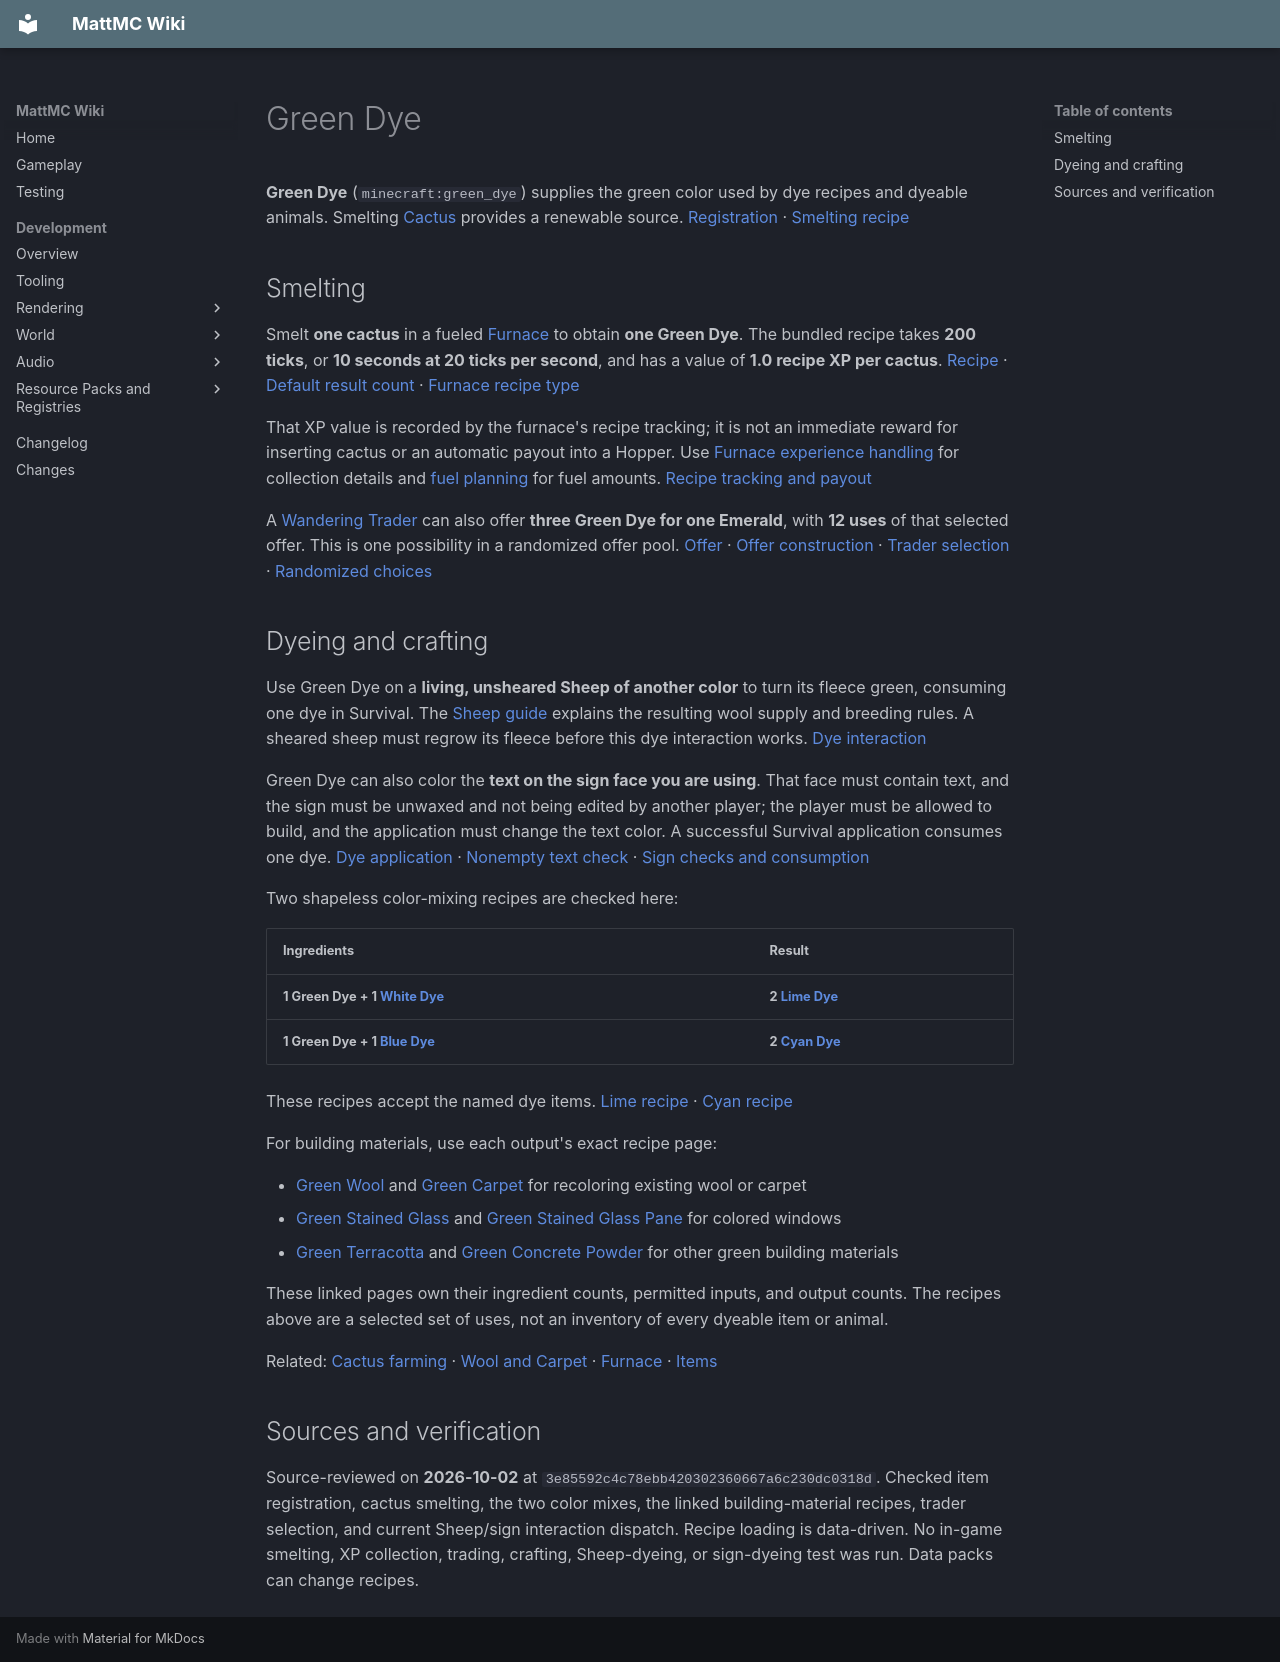

repository: HungLo2020/MattMC · page: gameplay/items/GreenDye/index.html · generator: mkdocs

# Green Dye

**Green Dye** (`minecraft:green_dye`) supplies the green color used by dye recipes and dyeable animals. Smelting [Cactus](Cactus.md) provides a renewable source. [Registration][item] · [Smelting recipe][smelting]

## Smelting

Smelt **one cactus** in a fueled [Furnace](../blocks/Furnace.md) to obtain **one Green Dye**. The bundled recipe takes **200 ticks**, or **10 seconds at 20 ticks per second**, and has a value of **1.0 recipe XP per cactus**. [Recipe][smelting] · [Default result count][result-count] · [Furnace recipe type][furnace]

That XP value is recorded by the furnace's recipe tracking; it is not an immediate reward for inserting cactus or an automatic payout into a Hopper. Use [Furnace experience handling](../blocks/Furnace.md#experience-and-troubleshooting) for collection details and [fuel planning](../blocks/Furnace.md#fuel-planning) for fuel amounts. [Recipe tracking and payout][xp]

A [Wandering Trader](../mobs/WanderingTrader.md) can also offer **three Green Dye for one Emerald**, with **12 uses** of that selected offer. This is one possibility in a randomized offer pool. [Offer][trade] · [Offer construction][offer] · [Trader selection][selection] · [Randomized choices][random-offers]

## Dyeing and crafting

Use Green Dye on a **living, unsheared Sheep of another color** to turn its fleece green, consuming one dye in Survival. The [Sheep guide](../mobs/Sheep.md#dyeing-and-offspring-color) explains the resulting wool supply and breeding rules. A sheared sheep must regrow its fleece before this dye interaction works. [Dye interaction][sheep]

Green Dye can also color the **text on the sign face you are using**. That face must contain text, and the sign must be unwaxed and not being edited by another player; the player must be allowed to build, and the application must change the text color. A successful Survival application consumes one dye. [Dye application][sign-color] · [Nonempty text check][sign-text] · [Sign checks and consumption][sign]

Two shapeless color-mixing recipes are checked here:

| Ingredients | Result |
| --- | --- |
| **1 Green Dye + 1 [White Dye](WhiteDye.md)** | **2 [Lime Dye](LimeDye.md)** |
| **1 Green Dye + 1 [Blue Dye](BlueDye.md)** | **2 [Cyan Dye](CyanDye.md)** |

These recipes accept the named dye items. [Lime recipe][lime] · [Cyan recipe][cyan]

For building materials, use each output's exact recipe page:

- [Green Wool](GreenWool.md#obtaining) and [Green Carpet](GreenCarpet.md#crafting) for recoloring existing wool or carpet
- [Green Stained Glass](GreenStainedGlass.md) and [Green Stained Glass Pane](GreenStainedGlassPane.md) for colored windows
- [Green Terracotta](GreenTerracotta.md) and [Green Concrete Powder](GreenConcretePowder.md) for other green building materials

These linked pages own their ingredient counts, permitted inputs, and output counts. The recipes above are a selected set of uses, not an inventory of every dyeable item or animal.

Related: [Cactus farming](../blocks/Cactus.md) · [Wool and Carpet](../blocks/WoolAndCarpet.md) · [Furnace](../blocks/Furnace.md) · [Items](Items.md)

## Sources and verification

Source-reviewed on **2026-10-02** at `3e85592c4c78ebb420302360667a6c230dc0318d`. Checked item registration, cactus smelting, the two color mixes, the linked building-material recipes, trader selection, and current Sheep/sign interaction dispatch. Recipe loading is data-driven. No in-game smelting, XP collection, trading, crafting, Sheep-dyeing, or sign-dyeing test was run. Data packs can change recipes.

[item]: https://github.com/HungLo2020/MattMC/blob/3e85592c4c78ebb420302360667a6c230dc0318d/src/main/java/net/minecraft/world/item/Items.java#L1708
[smelting]: https://github.com/HungLo2020/MattMC/blob/3e85592c4c78ebb420302360667a6c230dc0318d/src/main/resources/data/minecraft/recipe/smelting/green_dye.json
[result-count]: https://github.com/HungLo2020/MattMC/blob/3e85592c4c78ebb420302360667a6c230dc0318d/src/main/java/net/minecraft/world/item/ItemStack.java#L106-L117
[furnace]: https://github.com/HungLo2020/MattMC/blob/3e85592c4c78ebb420302360667a6c230dc0318d/src/main/java/net/minecraft/world/level/block/entity/FurnaceBlockEntity.java#L11-L16
[xp]: https://github.com/HungLo2020/MattMC/blob/3e85592c4c78ebb420302360667a6c230dc0318d/src/main/java/net/minecraft/world/level/block/entity/AbstractFurnaceBlockEntity.java#L353-L391
[trade]: https://github.com/HungLo2020/MattMC/blob/3e85592c4c78ebb420302360667a6c230dc0318d/src/main/java/net/minecraft/world/entity/npc/VillagerTrades.java#L790-L805
[offer]: https://github.com/HungLo2020/MattMC/blob/3e85592c4c78ebb420302360667a6c230dc0318d/src/main/java/net/minecraft/world/entity/npc/VillagerTrades.java#L1438-L1479
[selection]: https://github.com/HungLo2020/MattMC/blob/3e85592c4c78ebb420302360667a6c230dc0318d/src/main/java/net/minecraft/world/entity/npc/WanderingTrader.java#L133-L141
[sheep]: https://github.com/HungLo2020/MattMC/blob/3e85592c4c78ebb420302360667a6c230dc0318d/src/main/java/net/minecraft/world/item/DyeItem.java#L25-L38
[sign-color]: https://github.com/HungLo2020/MattMC/blob/3e85592c4c78ebb420302360667a6c230dc0318d/src/main/java/net/minecraft/world/item/DyeItem.java#L48-L55
[sign]: https://github.com/HungLo2020/MattMC/blob/3e85592c4c78ebb420302360667a6c230dc0318d/src/main/java/net/minecraft/world/level/block/SignBlock.java#L89-L115
[lime]: https://github.com/HungLo2020/MattMC/blob/3e85592c4c78ebb420302360667a6c230dc0318d/src/main/resources/data/minecraft/recipe/crafting/lime_dye.json
[cyan]: https://github.com/HungLo2020/MattMC/blob/3e85592c4c78ebb420302360667a6c230dc0318d/src/main/resources/data/minecraft/recipe/crafting/cyan_dye.json
[sign-text]: https://github.com/HungLo2020/MattMC/blob/3e85592c4c78ebb420302360667a6c230dc0318d/src/main/java/net/minecraft/world/item/SignApplicator.java#L8-L13
[random-offers]: https://github.com/HungLo2020/MattMC/blob/3e85592c4c78ebb420302360667a6c230dc0318d/src/main/java/net/minecraft/world/entity/npc/AbstractVillager.java#L222-L233
